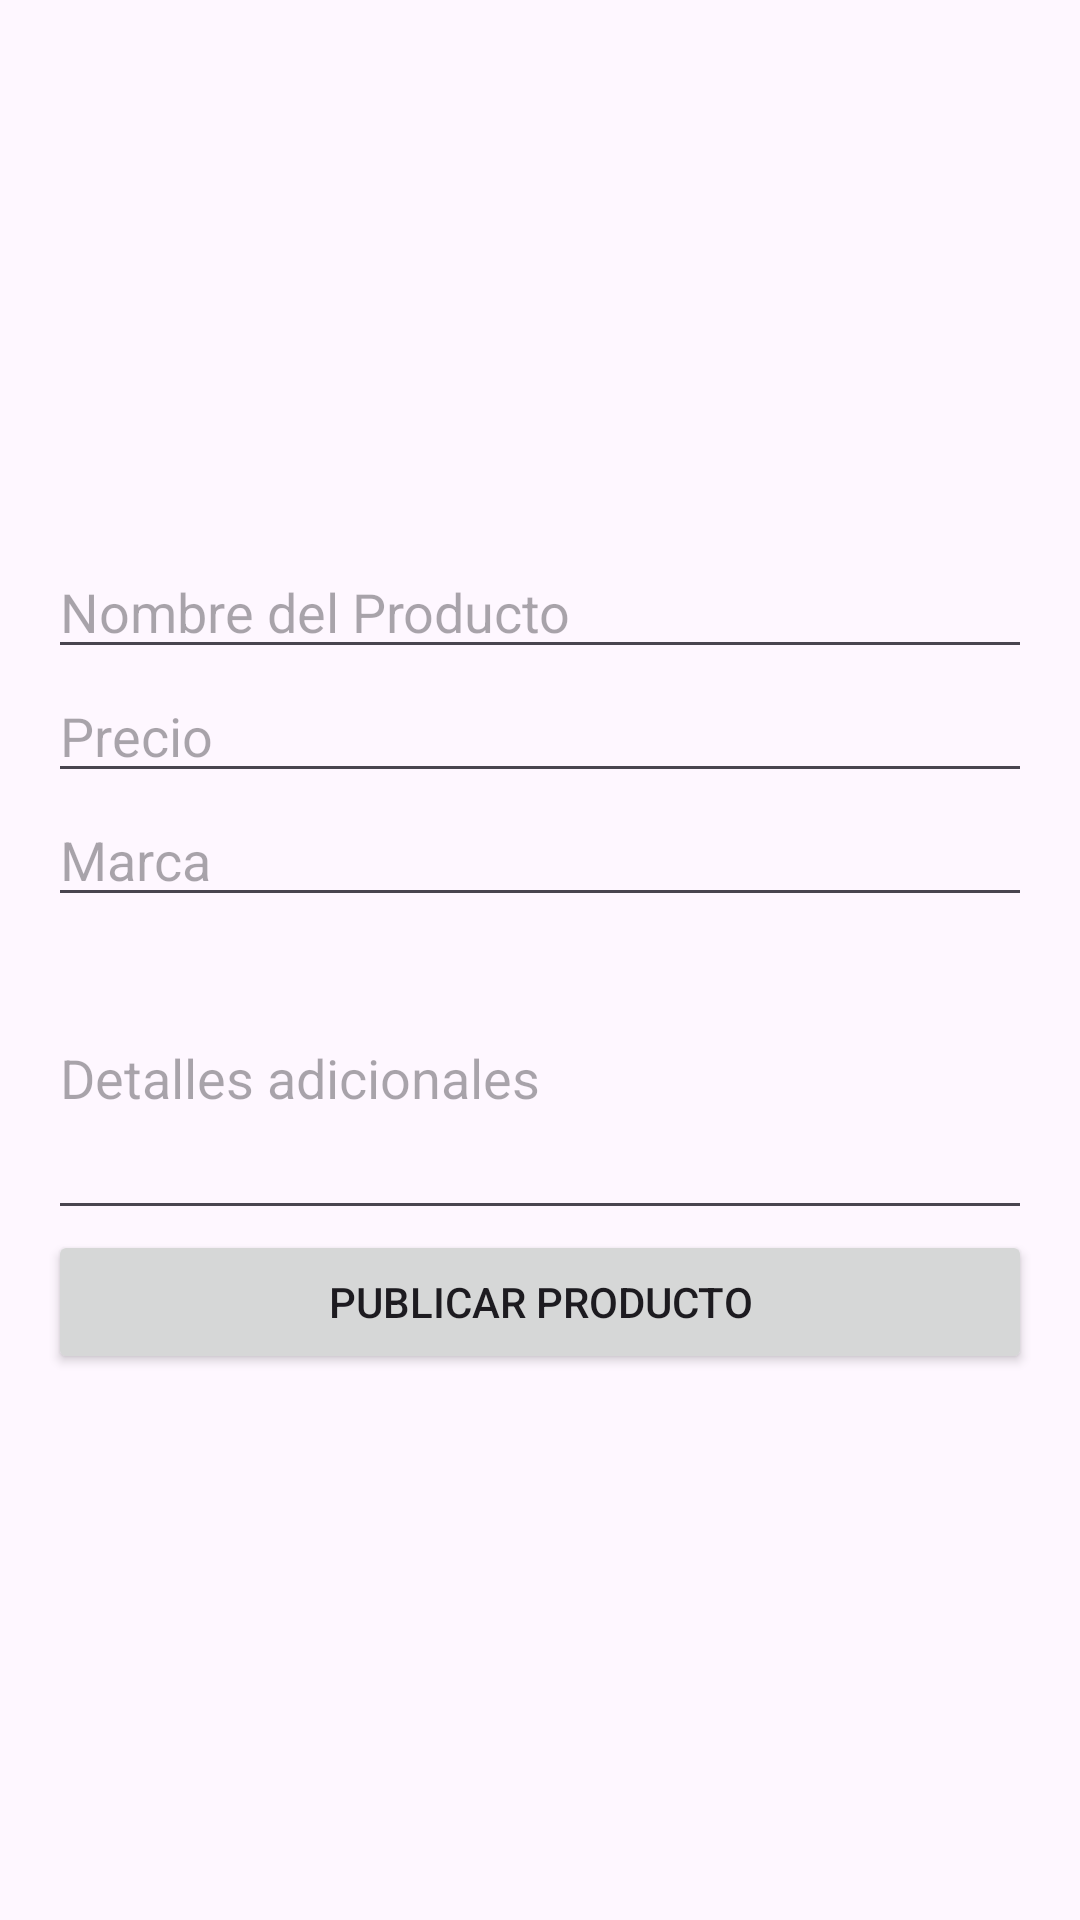

Here is an Android app screen rendered from its layout file. Give the layout XML and the strings, colors and styles it references.
<!-- AndroidManifest.xml: application theme Theme.KomPC -->
<!-- res/layout/activity_publish_sale.xml -->
<?xml version="1.0" encoding="utf-8"?>
<RelativeLayout xmlns:android="http://schemas.android.com/apk/res/android"
    android:layout_width="match_parent"
    android:layout_height="match_parent">


    <ImageView
        android:id="@+id/backgroundImage"
        android:layout_width="match_parent"
        android:layout_height="match_parent"
        android:src="@drawable/logo"
        android:scaleType="centerCrop" />


    <LinearLayout
        android:layout_width="match_parent"
        android:layout_height="wrap_content"
        android:orientation="vertical"
        android:padding="16dp"
        android:gravity="center"
        android:layout_centerInParent="true">



        <EditText
            android:id="@+id/nameEditText"
            android:layout_width="match_parent"
            android:layout_height="wrap_content"
            android:hint="Nombre del Producto"
            android:textColor="@color/white"
            android:inputType="text" />


        <EditText
            android:id="@+id/priceEditText"
            android:layout_width="match_parent"
            android:layout_height="wrap_content"
            android:hint="Precio"
            android:textColor="@color/white"
            android:inputType="numberDecimal" />


        <EditText
            android:id="@+id/brandEditText"
            android:layout_width="match_parent"
            android:layout_height="wrap_content"
            android:hint="Marca"
            android:textColor="@color/white"
            android:inputType="text" />


        <EditText
            android:id="@+id/detailsEditText"
            android:layout_width="match_parent"
            android:layout_height="wrap_content"
            android:hint="Detalles adicionales"
            android:textColor="@color/white"
            android:inputType="textMultiLine"
            android:lines="4"
            android:scrollbars="vertical" />


        <Button
            android:id="@+id/publishButton"
            android:layout_width="match_parent"
            android:layout_height="wrap_content"
            android:text="Publicar Producto" />

    </LinearLayout>

</RelativeLayout>
<!-- resources referenced by this layout -->
<resources>
  <style name="Theme.KomPC" parent="Base.Theme.KomPC" />
  <style name="Base.Theme.KomPC" parent="Theme.Material3.DayNight.NoActionBar">
          
          
      </style>
  <!-- not gathered from this repository: default colours our renderer supplied (Android Studio template values) -->
  <color name="white">#FFFFFFFF</color>
</resources>
